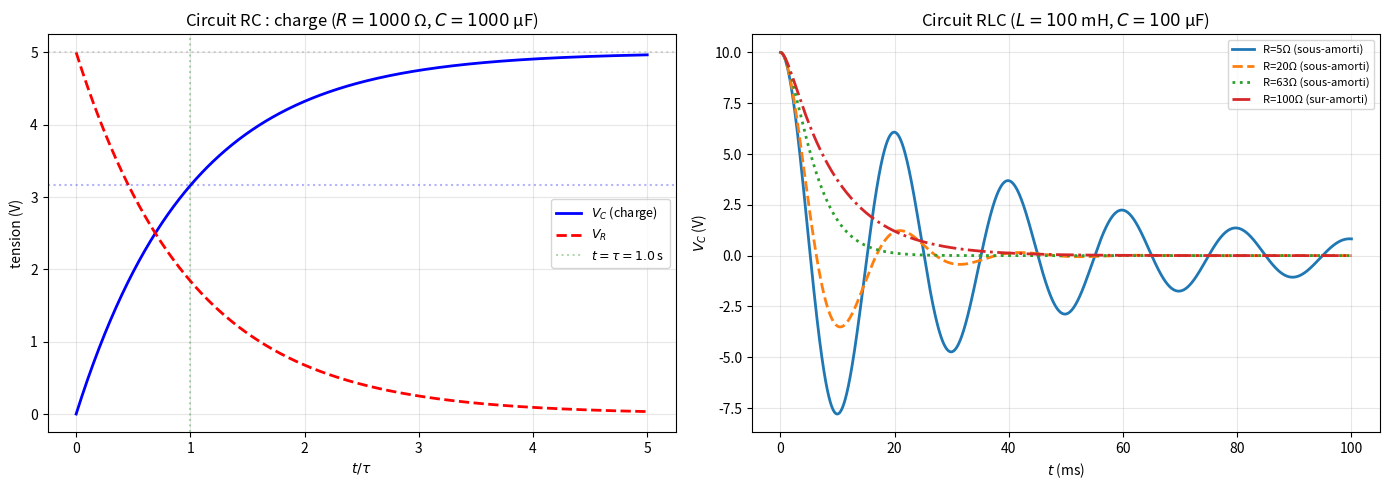

This chart was generated by the following Python code:
"""
circuits.py
===========

Circuits électriques : Ohm, Kirchhoff, RC/RL/RLC.

Couvre :
    - Loi d'Ohm : V = RI
    - Kirchhoff : loi des nœuds (Σ I = 0), loi des mailles (Σ V = 0)
    - Résistances en série et parallèle
    - Circuit RC : charge/décharge du condensateur
    - Circuit RL : établissement/coupure du courant
    - Circuit RLC : oscillations amorties
    - Simulation par RK4

Auteur : Emmanuel Nanan — TH Nürnberg, AMP
"""

from __future__ import annotations

import numpy as np
import matplotlib.pyplot as plt


def rk4_scalar(f, t0, y0, t_end, h):
    n = int((t_end - t0) / h)
    t = np.zeros(n+1); y = np.zeros(n+1)
    t[0] = t0; y[0] = y0
    for k in range(n):
        k1 = f(t[k], y[k])
        k2 = f(t[k]+h/2, y[k]+h/2*k1)
        k3 = f(t[k]+h/2, y[k]+h/2*k2)
        k4 = f(t[k]+h, y[k]+h*k3)
        y[k+1] = y[k] + h/6*(k1+2*k2+2*k3+k4)
        t[k+1] = t[k]+h
    return t, y


def rk4_sys(f, t0, y0, t_end, h):
    y = np.array(y0, dtype=float)
    n = int((t_end-t0)/h)
    t = np.zeros(n+1); ys = np.zeros((n+1, len(y)))
    t[0] = t0; ys[0] = y
    for k in range(n):
        k1 = np.array(f(t[k], y))
        k2 = np.array(f(t[k]+h/2, y+h/2*k1))
        k3 = np.array(f(t[k]+h/2, y+h/2*k2))
        k4 = np.array(f(t[k]+h, y+h*k3))
        y = y + h/6*(k1+2*k2+2*k3+k4)
        t[k+1] = t[k]+h; ys[k+1] = y
    return t, ys


# ======================================================================
#  1. Résistances
# ======================================================================

def resistance_serie(*Rs: float) -> float:
    """R_tot = R₁ + R₂ + ..."""
    return sum(Rs)


def resistance_parallele(*Rs: float) -> float:
    """1/R_tot = 1/R₁ + 1/R₂ + ..."""
    return 1 / sum(1/R for R in Rs)


# ======================================================================
#  2. Circuit RC
# ======================================================================

def rc_charge(V_s: float, R: float, C: float, t: np.ndarray) -> dict:
    """
    Charge du condensateur :
        V_C(t) = V_s(1 - e^{-t/τ}), I(t) = (V_s/R)e^{-t/τ}.
    τ = RC.
    """
    tau = R * C
    V_C = V_s * (1 - np.exp(-t / tau))
    I = (V_s / R) * np.exp(-t / tau)
    return {"V_C": V_C, "I": I, "tau": tau}


def rc_decharge(V_0: float, R: float, C: float, t: np.ndarray) -> dict:
    """
    Décharge : V_C(t) = V₀ e^{-t/τ}.
    """
    tau = R * C
    V_C = V_0 * np.exp(-t / tau)
    I = -(V_0 / R) * np.exp(-t / tau)
    return {"V_C": V_C, "I": I, "tau": tau}


# ======================================================================
#  3. Circuit RL
# ======================================================================

def rl_etablissement(V_s: float, R: float, L: float, t: np.ndarray) -> dict:
    """
    Établissement du courant :
        I(t) = (V_s/R)(1 - e^{-t/τ}), V_L(t) = V_s e^{-t/τ}.
    τ = L/R.
    """
    tau = L / R
    I = (V_s / R) * (1 - np.exp(-t / tau))
    V_L = V_s * np.exp(-t / tau)
    return {"I": I, "V_L": V_L, "tau": tau}


# ======================================================================
#  4. Circuit RLC
# ======================================================================

def rlc_simulation(R: float, L: float, C: float, V_0: float, t_end: float,
                    h: float = 1e-5) -> tuple[np.ndarray, np.ndarray, np.ndarray]:
    """
    Circuit RLC série : L·q'' + R·q' + q/C = 0.
    État = [q, I=q'].
        q' = I
        I' = (-R·I - q/C) / L
    """
    def f(t, state):
        q, I = state
        return np.array([I, (-R*I - q/C) / L])

    q0 = C * V_0  # charge initiale
    t, ys = rk4_sys(f, 0, [q0, 0], t_end, h)
    return t, ys[:, 0] / C, ys[:, 1]  # t, V_C, I


def rlc_regime(R: float, L: float, C: float) -> str:
    """Classifie le régime : sous-amorti, critique, sur-amorti."""
    omega0 = 1 / np.sqrt(L * C)
    gamma = R / (2 * L)
    if gamma < omega0:
        return f"sous-amorti (ω₀={omega0:.1f}, γ={gamma:.1f})"
    elif abs(gamma - omega0) < 0.01 * omega0:
        return f"critique (ω₀ = γ = {omega0:.1f})"
    else:
        return f"sur-amorti (ω₀={omega0:.1f}, γ={gamma:.1f})"


# ======================================================================
#  5. Tracés
# ======================================================================

def tracer_rc(ax: plt.Axes | None = None) -> plt.Axes:
    if ax is None:
        _, ax = plt.subplots(figsize=(8, 5))

    R, C, Vs = 1000, 1e-3, 5.0
    tau = R * C
    t = np.linspace(0, 5*tau, 500)
    ch = rc_charge(Vs, R, C, t)

    ax.plot(t/tau, ch["V_C"], "b-", linewidth=2, label="$V_C$ (charge)")
    ax.plot(t/tau, Vs - ch["V_C"], "r--", linewidth=2, label="$V_R$")
    ax.axhline(Vs, color="grey", linestyle=":", alpha=0.3)
    ax.axhline(0.632*Vs, color="blue", linestyle=":", alpha=0.3)
    ax.axvline(1, color="green", linestyle=":", alpha=0.3, label=f"$t = \\tau = {tau}$ s")

    ax.set_xlabel("$t / \\tau$"); ax.set_ylabel("tension (V)")
    ax.set_title(f"Circuit RC : charge ($R={R}$ Ω, $C={C*1e6:.0f}$ μF)")
    ax.legend(fontsize=9); ax.grid(True, alpha=0.3)
    return ax


def tracer_rlc(ax: plt.Axes | None = None) -> plt.Axes:
    if ax is None:
        _, ax = plt.subplots(figsize=(8, 5))

    L, C = 0.1, 1e-4  # 100 mH, 100 μF
    V0 = 10

    for R, style in [(5, "-"), (20, "--"), (63, ":"), (100, "-.")]:
        t, V_C, I = rlc_simulation(R, L, C, V0, 0.1)
        regime = rlc_regime(R, L, C)
        ax.plot(t*1000, V_C, style, linewidth=2, label=f"R={R}Ω ({regime.split('(')[0].strip()})")

    ax.set_xlabel("$t$ (ms)"); ax.set_ylabel("$V_C$ (V)")
    ax.set_title(f"Circuit RLC ($L={L*1e3:.0f}$ mH, $C={C*1e6:.0f}$ μF)")
    ax.legend(fontsize=8); ax.grid(True, alpha=0.3)
    return ax


if __name__ == "__main__":
    print("=== Résistances ===\n")
    print(f"  Série (100, 200, 300) : {resistance_serie(100, 200, 300):.0f} Ω")
    print(f"  Parallèle (100, 200)  : {resistance_parallele(100, 200):.1f} Ω")

    print(f"\n=== Circuit RC (R=1kΩ, C=1mF) ===\n")
    R, C, Vs = 1000, 1e-3, 5
    tau = R * C
    print(f"  τ = RC = {tau} s")
    for n_tau in [1, 2, 3, 5]:
        V = Vs * (1 - np.exp(-n_tau))
        print(f"  V_C({n_tau}τ) = {V:.4f} V = {V/Vs*100:.1f}% de V_s")

    print(f"\n=== Circuit RL (V=12V, R=10Ω, L=0.5H) ===\n")
    R_rl, L, Vs_rl = 10, 0.5, 12
    tau_rl = L / R_rl
    print(f"  τ = L/R = {tau_rl} s")
    print(f"  I_max = V/R = {Vs_rl/R_rl} A")

    print(f"\n=== Circuit RLC ===\n")
    L, C = 0.1, 1e-4
    for R in [5, 20, 63, 100]:
        print(f"  R={R:>3}Ω : {rlc_regime(R, L, C)}")

    fig, axes = plt.subplots(1, 2, figsize=(14, 5))
    tracer_rc(ax=axes[0])
    tracer_rlc(ax=axes[1])
    plt.tight_layout()
    plt.savefig("circuits_demo.png", dpi=120)
    print("\nFigure sauvegardée.")
